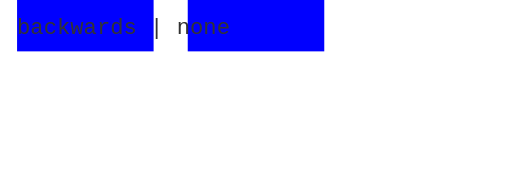
t = 0.00 s
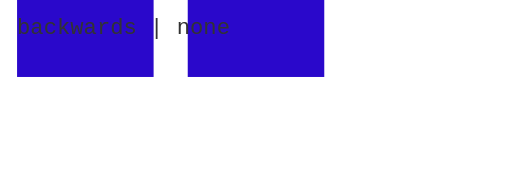
t = 0.18 s
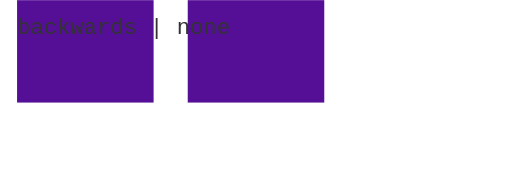
t = 0.35 s
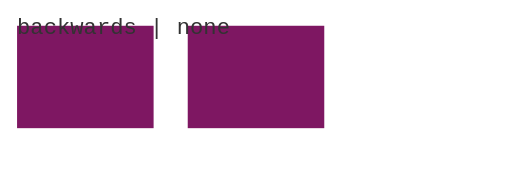
t = 0.53 s
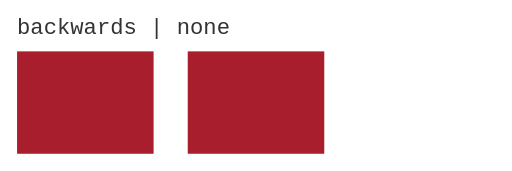
t = 0.70 s

The animated SVG that drew these frames (rendered in a browser with its animation timeline set to each time). Animation: 1 CSS @keyframes rule; one cycle of 0.70 s.

<svg xmlns="http://www.w3.org/2000/svg" viewBox="0 0 300 100" width="300" height="100">
<style>
  /* Ожидаемо к 3-й секунде: обе плашки гранатовые и на месте. */
  .bw{ animation: go 700ms linear backwards; }   /* fill-mode: backwards */
  .nn{ animation: go 700ms linear none; }        /* fill-mode: none      */
  @keyframes go{ from{ fill:#0000ff; transform: translateY(-60px);} }
</style>
<rect class="bw" x="10" y="30" width="80" height="60" fill="#a81e2d"/>
<rect class="nn" x="110" y="30" width="80" height="60" fill="#a81e2d"/>
<text x="10" y="20" font-family="monospace" font-size="13" fill="#333">backwards | none</text>
</svg>
